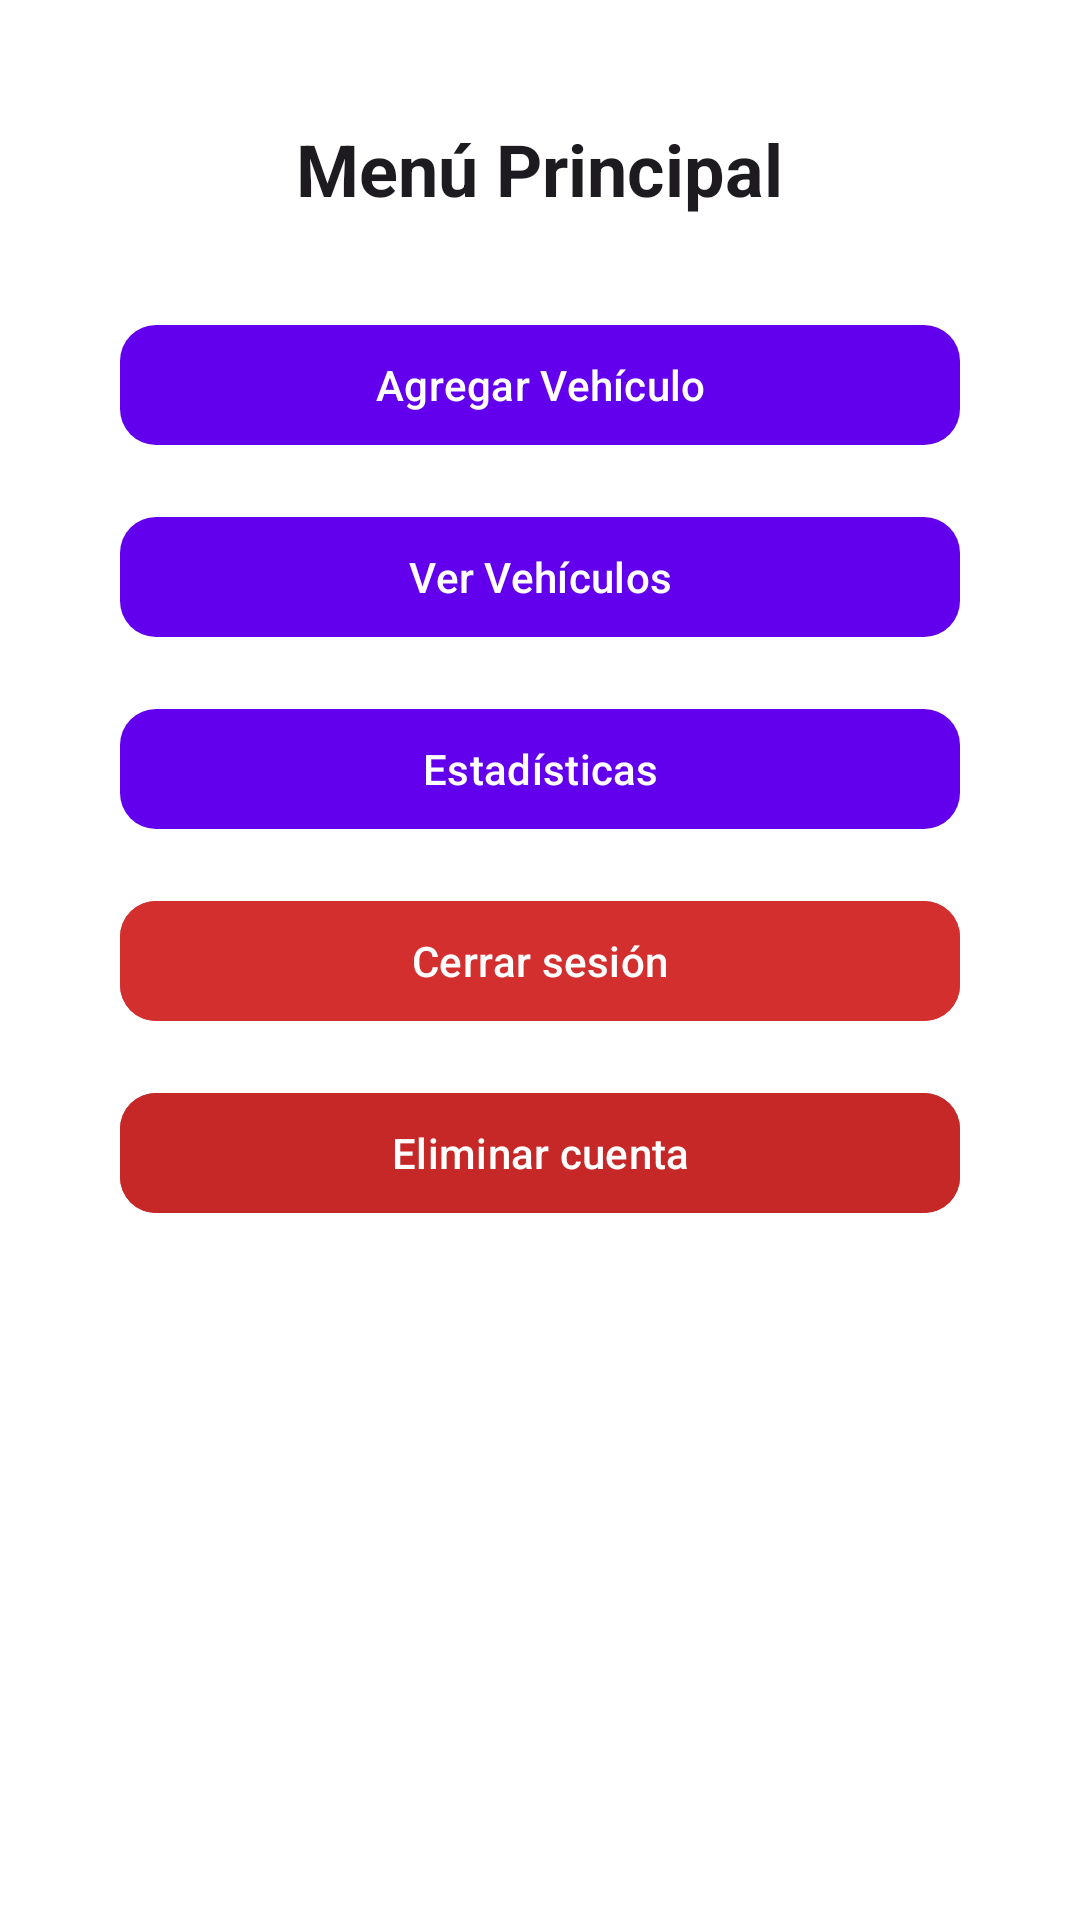

Produce the Android XML layout that renders to this screen, including the resource entries it uses.
<!-- AndroidManifest.xml: application theme Theme.MyCarCheckKotlin -->
<!-- res/layout/activity_menu_principal.xml -->
<?xml version="1.0" encoding="utf-8"?>
<ScrollView xmlns:android="http://schemas.android.com/apk/res/android"
    xmlns:app="http://schemas.android.com/apk/res-auto"
    android:layout_width="match_parent"
    android:layout_height="match_parent"
    android:background="#FFFFFF"
    android:padding="24dp">

    <LinearLayout
        android:layout_width="match_parent"
        android:layout_height="wrap_content"
        android:gravity="center_horizontal"
        android:orientation="vertical"
        android:padding="16dp">

        <TextView
            android:layout_width="wrap_content"
            android:layout_height="wrap_content"
            android:layout_marginBottom="32dp"
            android:text="Menú Principal"
            android:textColor="?android:textColorPrimary"
            android:textSize="24sp"
            android:textStyle="bold" />

        <com.google.android.material.button.MaterialButton
            android:id="@+id/btnAgregarVehiculo"
            style="@style/Widget.Material3.Button"
            android:layout_width="match_parent"
            android:layout_height="wrap_content"
            android:layout_marginBottom="16dp"
            android:text="Agregar Vehículo"
            app:cornerRadius="12dp" />

        <com.google.android.material.button.MaterialButton
            android:id="@+id/btnVerVehiculos"
            style="@style/Widget.Material3.Button"
            android:layout_width="match_parent"
            android:layout_height="wrap_content"
            android:layout_marginBottom="16dp"
            android:text="Ver Vehículos"
            app:cornerRadius="12dp" />

        <com.google.android.material.button.MaterialButton
            android:id="@+id/btnEstadisticas"
            style="@style/Widget.Material3.Button"
            android:layout_width="match_parent"
            android:layout_height="wrap_content"
            android:layout_marginBottom="16dp"
            android:text="Estadísticas"
            app:cornerRadius="12dp" />

        <com.google.android.material.button.MaterialButton
            android:id="@+id/btnCerrarSesion"
            style="@style/Widget.Material3.Button"
            android:layout_width="match_parent"
            android:layout_height="wrap_content"
            android:backgroundTint="#D32F2F"
            android:text="Cerrar sesión"
            android:textColor="#FFFFFF"
            app:cornerRadius="12dp" />

        <com.google.android.material.button.MaterialButton
            android:id="@+id/btnEliminarCuenta"
            style="@style/Widget.Material3.Button"
            android:layout_width="match_parent"
            android:layout_height="wrap_content"
            android:layout_marginTop="16dp"
            android:backgroundTint="#C62828"
            android:text="Eliminar cuenta"
            android:textColor="#FFFFFF"
            app:cornerRadius="12dp" />

    </LinearLayout>
</ScrollView>
<!-- resources referenced by this layout -->
<resources>
  <style name="Theme.MyCarCheckKotlin" parent="Theme.Material3.DayNight.NoActionBar">
          
          <item name="colorPrimary">@color/purple_500</item>
          <item name="colorPrimaryVariant">@color/purple_700</item>
          <item name="colorOnPrimary">@color/white</item>
          
          <item name="colorSecondary">@color/teal_200</item>
          <item name="colorSecondaryVariant">@color/teal_700</item>
          <item name="colorOnSecondary">@color/black</item>
          
          <item name="android:statusBarColor">?attr/colorPrimaryVariant</item>
          
      </style>
  <!-- not gathered from this repository: default colours our renderer supplied (Android Studio template values) -->
  <color name="purple_500">#FF6200EE</color>
  <color name="purple_700">#FF3700B3</color>
  <color name="teal_200">#FF03DAC5</color>
  <color name="teal_700">#FF018786</color>
  <color name="black">#FF000000</color>
  <color name="white">#FFFFFFFF</color>
</resources>
